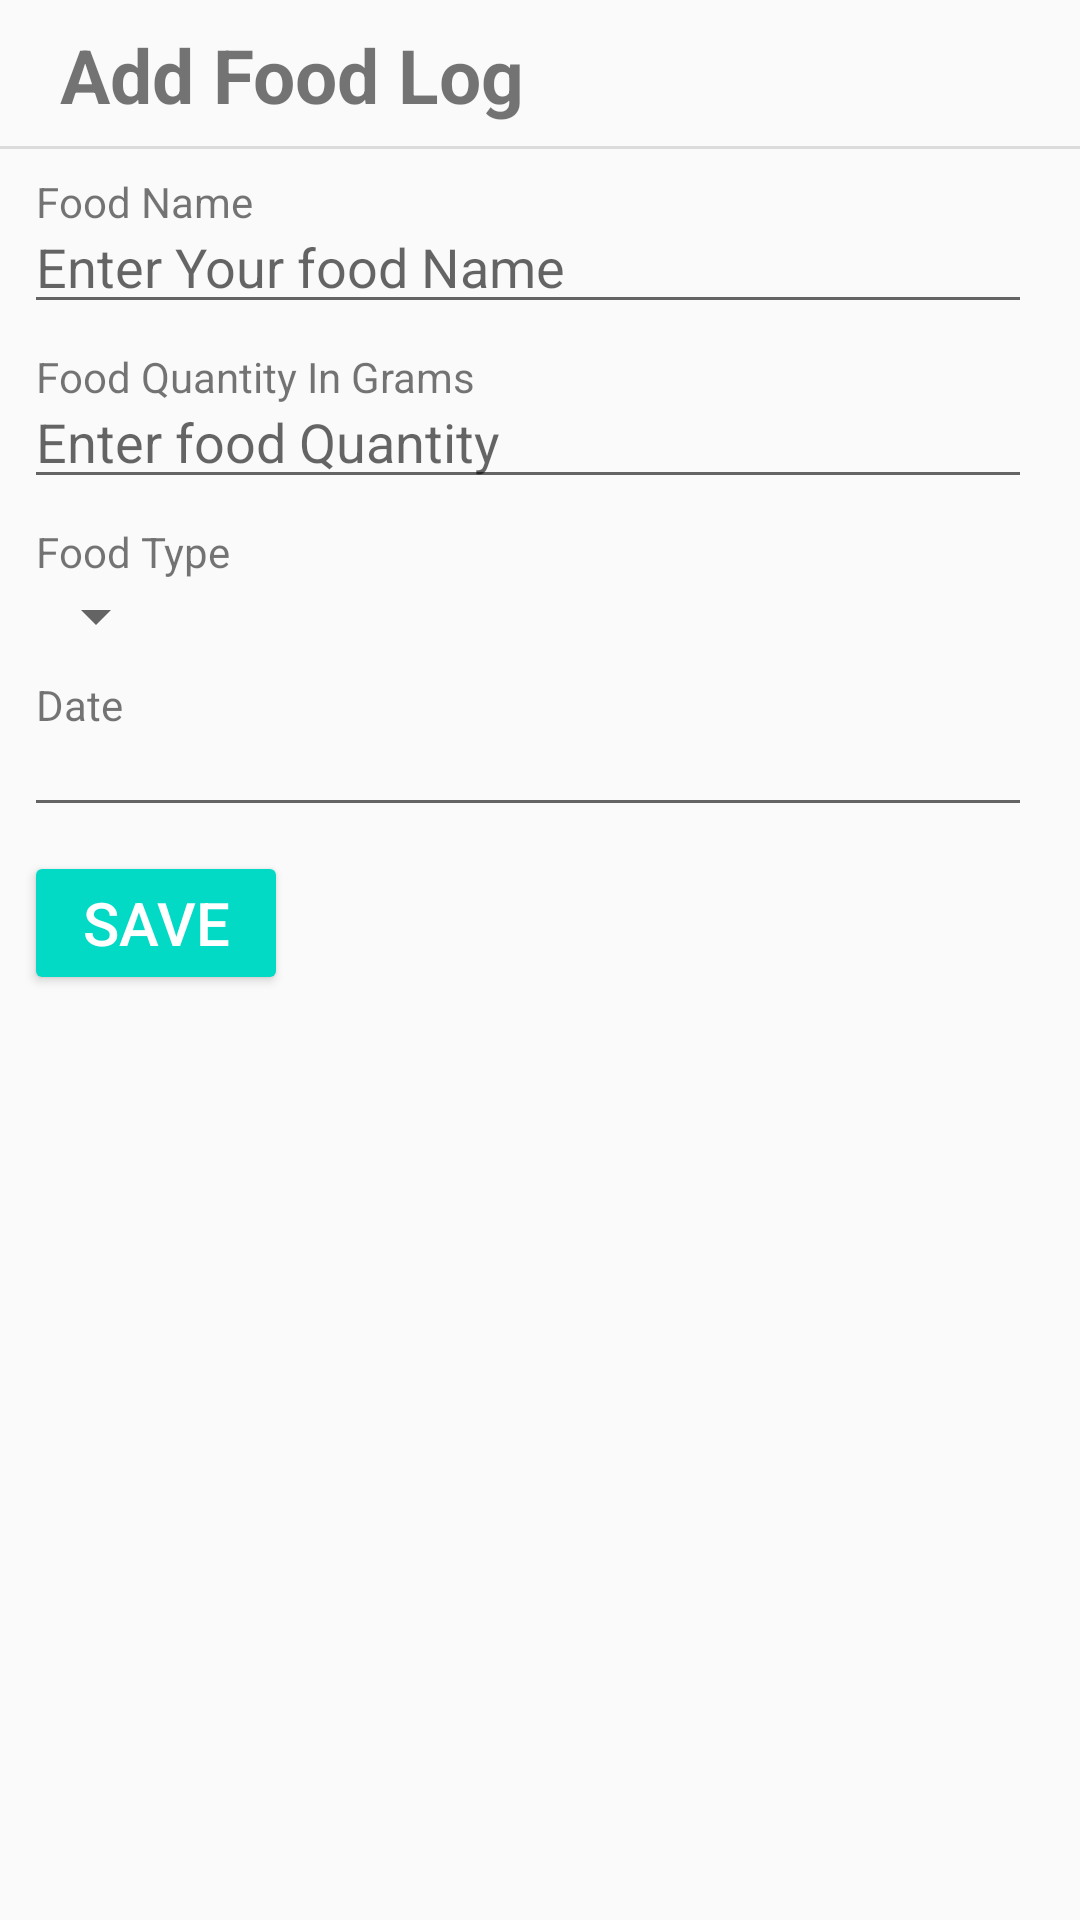

Here is an Android app screen rendered from its layout file. Give the layout XML and the strings, colors and styles it references.
<!-- AndroidManifest.xml: application theme AppTheme -->
<!-- res/layout/activity_add_journal.xml -->
<?xml version="1.0" encoding="utf-8"?>
<ScrollView xmlns:android="http://schemas.android.com/apk/res/android"
    xmlns:app="http://schemas.android.com/apk/res-auto"
    xmlns:tools="http://schemas.android.com/tools"
    android:layout_width="match_parent"
    android:layout_height="match_parent"
    tools:context=".AddJournal">
    <LinearLayout
        android:layout_width="match_parent"
        android:layout_height="wrap_content"
        android:orientation="vertical"

        >
        <TextView
            android:id="@+id/txtTitle"
            android:layout_width="match_parent"
            android:layout_height="wrap_content"
            android:paddingStart="20dp"
            android:padding="@dimen/padding"
            android:text="Add Food Log"
            android:textSize="25sp"
            android:textStyle="bold"
            android:background="@drawable/bottom_border"
            />
    <LinearLayout
        android:layout_width="match_parent"
        android:layout_height="wrap_content"
        android:orientation="vertical"
        android:paddingLeft="@dimen/padding"
        android:paddingTop="@dimen/padding"
        >
        <TextView
            android:layout_width="wrap_content"
            android:layout_height="wrap_content"
            android:paddingStart="4dp"
            android:paddingLeft="4dp"
            android:text="Food Name"


            />

        <EditText
            android:id="@+id/txtFoodName"
            android:layout_width="wrap_content"
            android:layout_height="wrap_content"
            android:layout_marginBottom="@dimen/margin"
            android:ems="16"
            android:hint="Enter Your food Name"
            android:inputType="textPersonName"
            android:paddingTop="0dp"
            android:focusable="false"
            />

        <TextView
            android:layout_width="wrap_content"
            android:layout_height="wrap_content"
            android:paddingStart="4dp"
            android:paddingLeft="4dp"
            android:text="Food Quantity In Grams" />

        <EditText
            android:id="@+id/txtFoodQuantity"
            android:layout_width="wrap_content"
            android:layout_height="wrap_content"
            android:layout_marginBottom="@dimen/margin"
            android:ems="16"
            android:hint="Enter food Quantity"
            android:inputType="number"
            android:maxLength="4"
            android:paddingTop="0dp" />

        <TextView
            android:layout_width="wrap_content"
            android:layout_height="wrap_content"
            android:paddingStart="4dp"
            android:paddingLeft="4dp"
            android:text="Food Type" />

        <Spinner
            android:id="@+id/txtType"
            android:layout_width="wrap_content"
            android:layout_height="wrap_content"
            android:layout_marginBottom="@dimen/margin"
            android:paddingStart="4dp"
            android:paddingLeft="0dp"
            android:paddingTop="@dimen/padding"
            android:paddingEnd="@dimen/padding"
            android:paddingRight="@dimen/padding"
            android:paddingBottom="@dimen/padding" />

        <TextView
            android:layout_width="wrap_content"
            android:layout_height="wrap_content"
            android:paddingStart="4dp"
            android:paddingLeft="4dp"
            android:text="Date" />

        <EditText
            android:id="@+id/txtDate"
            android:layout_width="wrap_content"
            android:layout_height="wrap_content"
            android:layout_marginBottom="@dimen/margin"
            android:ems="16"
            android:inputType="textPersonName"
            android:paddingTop="0dp" />
        <LinearLayout
            android:layout_width="wrap_content"
            android:layout_height="wrap_content"
            android:orientation="horizontal"
            >

            <Button
                style="@style/Widget.AppCompat.Button.Colored"
                android:id="@+id/btnSave"
                android:layout_width="wrap_content"
                android:layout_height="wrap_content"
                android:text="Save"
                android:textSize="20sp"

                >
            </Button>
        </LinearLayout>


    </LinearLayout>

    </LinearLayout>



</ScrollView>
<!-- resources referenced by this layout -->
<resources>
  <dimen name="margin">8dp</dimen>
  <dimen name="padding">8dp</dimen>
  <!-- drawable bottom_border (drawable) -->
  <?xml version="1.0" encoding="utf-8"?>
  
  <layer-list xmlns:android="http://schemas.android.com/apk/res/android" >
  <item android:gravity="bottom">
      <shape>
          <size android:height="1dp" />
          <solid android:color="#DCDCDC" />
      </shape>
  </item>
  </layer-list>
  <style name="AppTheme" parent="Theme.AppCompat.Light.DarkActionBar">
          
          <item name="colorPrimary">@color/colorPrimary</item>
          <item name="colorPrimaryDark">@color/colorPrimaryDark</item>
          <item name="colorAccent">@color/colorAccent</item>
  
          <item name="colorButtonNormal">@color/colorPrimary</item>
          <item name="colorControlHighlight">@color/colorPrimary</item>
      </style>
  <!-- not gathered from this repository: default colours our renderer supplied (Android Studio template values) -->
  <color name="colorPrimary">#FF6200EE</color>
  <color name="colorPrimaryDark">#FF3700B3</color>
  <color name="colorAccent">#FF03DAC5</color>
</resources>
